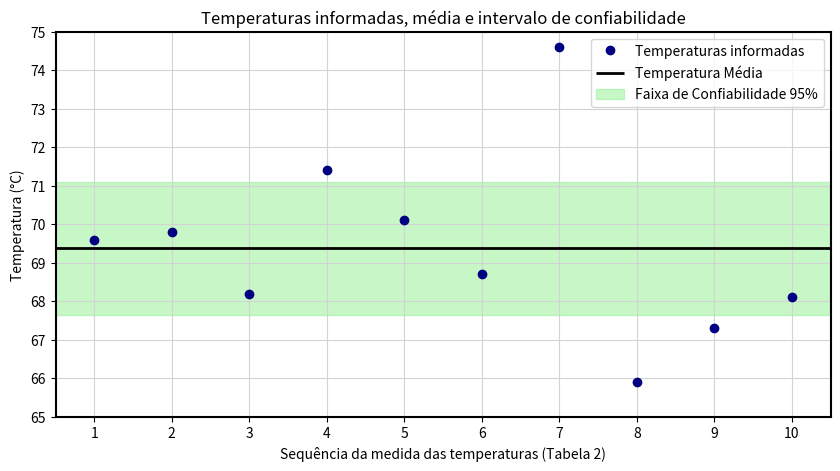

Source code (Python):
import numpy as np
import matplotlib.pyplot as plt
from scipy import stats

# Temperaturas da tabela 2
leituras_temperatura = np.array([69.6, 69.8, 68.2, 71.4, 70.1, 68.7, 74.6, 65.9, 67.3, 68.1])
media_temp = np.mean(leituras_temperatura)
std_temp = np.std(leituras_temperatura, ddof=1)
n = len(leituras_temperatura)
intervalo_confianca = stats.t.interval(0.95, n-1, loc=media_temp, scale=std_temp/np.sqrt(n))

# Ajuste de cores do grafico
color_points = 'navy'  # Temperaturas
color_mean_line = 'black'  # Media
color_ci = 'lightgreen'  # Confiabilidade
color_outer_lines = 'black'  # Grade externa
color_inner_lines = 'lightgrey'  # Grade interna

# Condicoes do grafico
plt.figure(figsize=(10,5))
plt.rcParams['axes.edgecolor'] = color_outer_lines
plt.rcParams['axes.linewidth'] = 1.5
plt.rcParams['grid.color'] = color_inner_lines

# Plot dos pontos
plt.plot(leituras_temperatura, 'o', label='Temperaturas informadas', color=color_points)

# Plot da media
plt.hlines(media_temp, -1, len(leituras_temperatura), colors=color_mean_line, linewidth=2, label='Temperatura Média')

# Plot da faixa de confiabilidade em 95%
plt.fill_between([-1, len(leituras_temperatura)], intervalo_confianca[0], intervalo_confianca[1], color=color_ci, alpha=0.5, label='Faixa de Confiabilidade 95%')

# Titulos do grafico e dos eixos / inclui legenda conforme plots acima
plt.xticks(ticks=range(n), labels=range(1, n+1))
plt.xlim(-0.5, n-0.5)
plt.xlabel('Sequência da medida das temperaturas (Tabela 2)')
plt.ylim(65, 75)
plt.yticks(np.arange(65, 76, 1))  # Escala e faixa do eixo Y
plt.ylabel('Temperatura (°C)')
plt.title('Temperaturas informadas, média e intervalo de confiabilidade')
plt.legend()
plt.grid(True, linestyle='-')
plt.show()